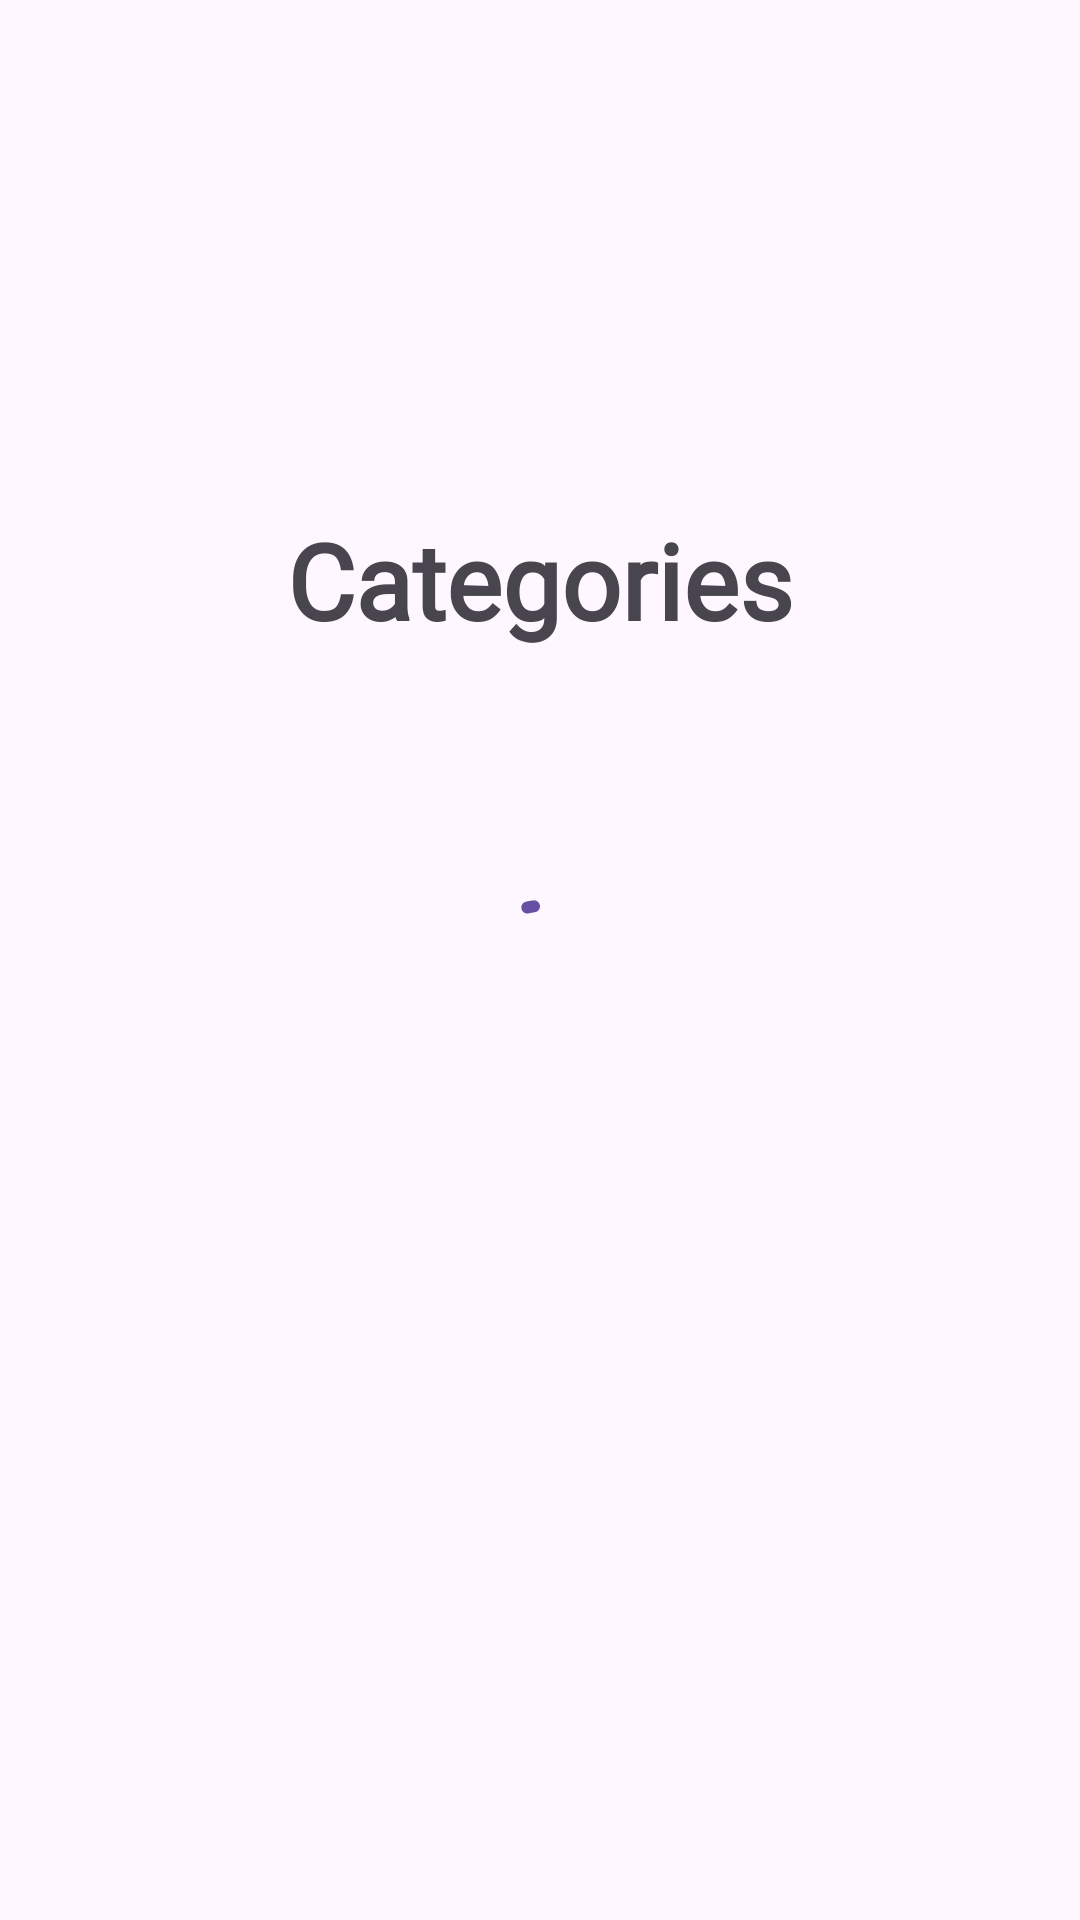

Here is an Android app screen rendered from its layout file. Give the layout XML and the strings, colors and styles it references.
<!-- AndroidManifest.xml: application theme Theme.Task -->
<!-- res/layout/fragment_category.xml -->
<?xml version="1.0" encoding="utf-8"?>
<layout xmlns:android="http://schemas.android.com/apk/res/android"
    xmlns:app="http://schemas.android.com/apk/res-auto"
    xmlns:tools="http://schemas.android.com/tools">

    <data>

    </data>

    <androidx.constraintlayout.widget.ConstraintLayout
        android:layout_width="match_parent"
        android:layout_height="match_parent">
        <ImageView
            android:id="@+id/im_shopping_cart"
            android:layout_width="match_parent"
            android:layout_height="150dp"
            android:src="@drawable/ic_baseline_shopping_bag_24"
            app:layout_constraintLeft_toLeftOf="parent"
            app:layout_constraintRight_toRightOf="parent"
            app:layout_constraintTop_toTopOf="parent"/>

        <TextView
            android:id="@+id/tv_headline"
            android:layout_width="match_parent"
            android:layout_height="wrap_content"
            android:layout_marginTop="20dp"
            android:fontFamily="@font/architects_daughter"
            android:text="@string/product_categories"
            android:textAlignment="center"
            android:textSize="35sp"
            android:textStyle="bold"
            android:typeface="monospace"
            app:layout_constraintEnd_toEndOf="parent"
            app:layout_constraintStart_toStartOf="parent"
            app:layout_constraintTop_toBottomOf="@id/im_shopping_cart" />

        <androidx.recyclerview.widget.RecyclerView
            android:id="@+id/rv_category_list"
            android:name="com.example.task.categories.CategoryFragment"
            android:layout_width="wrap_content"
            android:layout_height="0dp"
            android:layout_margin="20dp"
            android:clipToPadding="true"
            android:scrollbars="none"
            app:layoutManager="LinearLayoutManager"
            app:layout_constraintBottom_toBottomOf="parent"
            app:layout_constraintEnd_toEndOf="parent"
            app:layout_constraintStart_toStartOf="parent"
            app:layout_constraintTop_toBottomOf="@+id/tv_headline"
            tools:context=".presentation.ui.CategoryFragment"
            tools:listitem="@layout/category_item" />

        <com.google.android.material.progressindicator.CircularProgressIndicator
            android:id="@+id/animation_rotation"
            android:layout_width="wrap_content"
            android:layout_height="wrap_content"
            android:indeterminate="true"
            android:visibility="visible"
            app:layout_constraintBottom_toBottomOf="parent"
            app:layout_constraintEnd_toEndOf="parent"
            app:layout_constraintStart_toStartOf="parent"
            app:layout_constraintTop_toTopOf="parent"/>
    </androidx.constraintlayout.widget.ConstraintLayout>
</layout>
<!-- res/layout/category_item.xml (included above) -->
<?xml version="1.0" encoding="utf-8"?>
<layout xmlns:android="http://schemas.android.com/apk/res/android"
    xmlns:tools="http://schemas.android.com/tools">

    <data>
        <variable
            name="category"
            type="String" />
    </data>

    <com.google.android.material.button.MaterialButton
        android:id="@+id/btn_category_name"
        android:layout_width="300dp"
        android:layout_height="100dp"
        android:text="@{category.toUpperCase()}"
        android:textSize="20sp"
        tools:text="Test"
        android:fontFamily="@font/architects_daughter"
        android:textAppearance="?attr/textAppearanceListItem" />
</layout>
<!-- resources referenced by this layout -->
<resources>
  <string name="product_categories">Categories</string>
  <style name="Theme.Task" parent="Theme.Material3.DayNight.NoActionBar">
  
  
  
  
  
  
  
  
  
  
  
  
  
  
  
  
  
  
  
  
  
  
  
  
  
  
  
      </style>
</resources>
